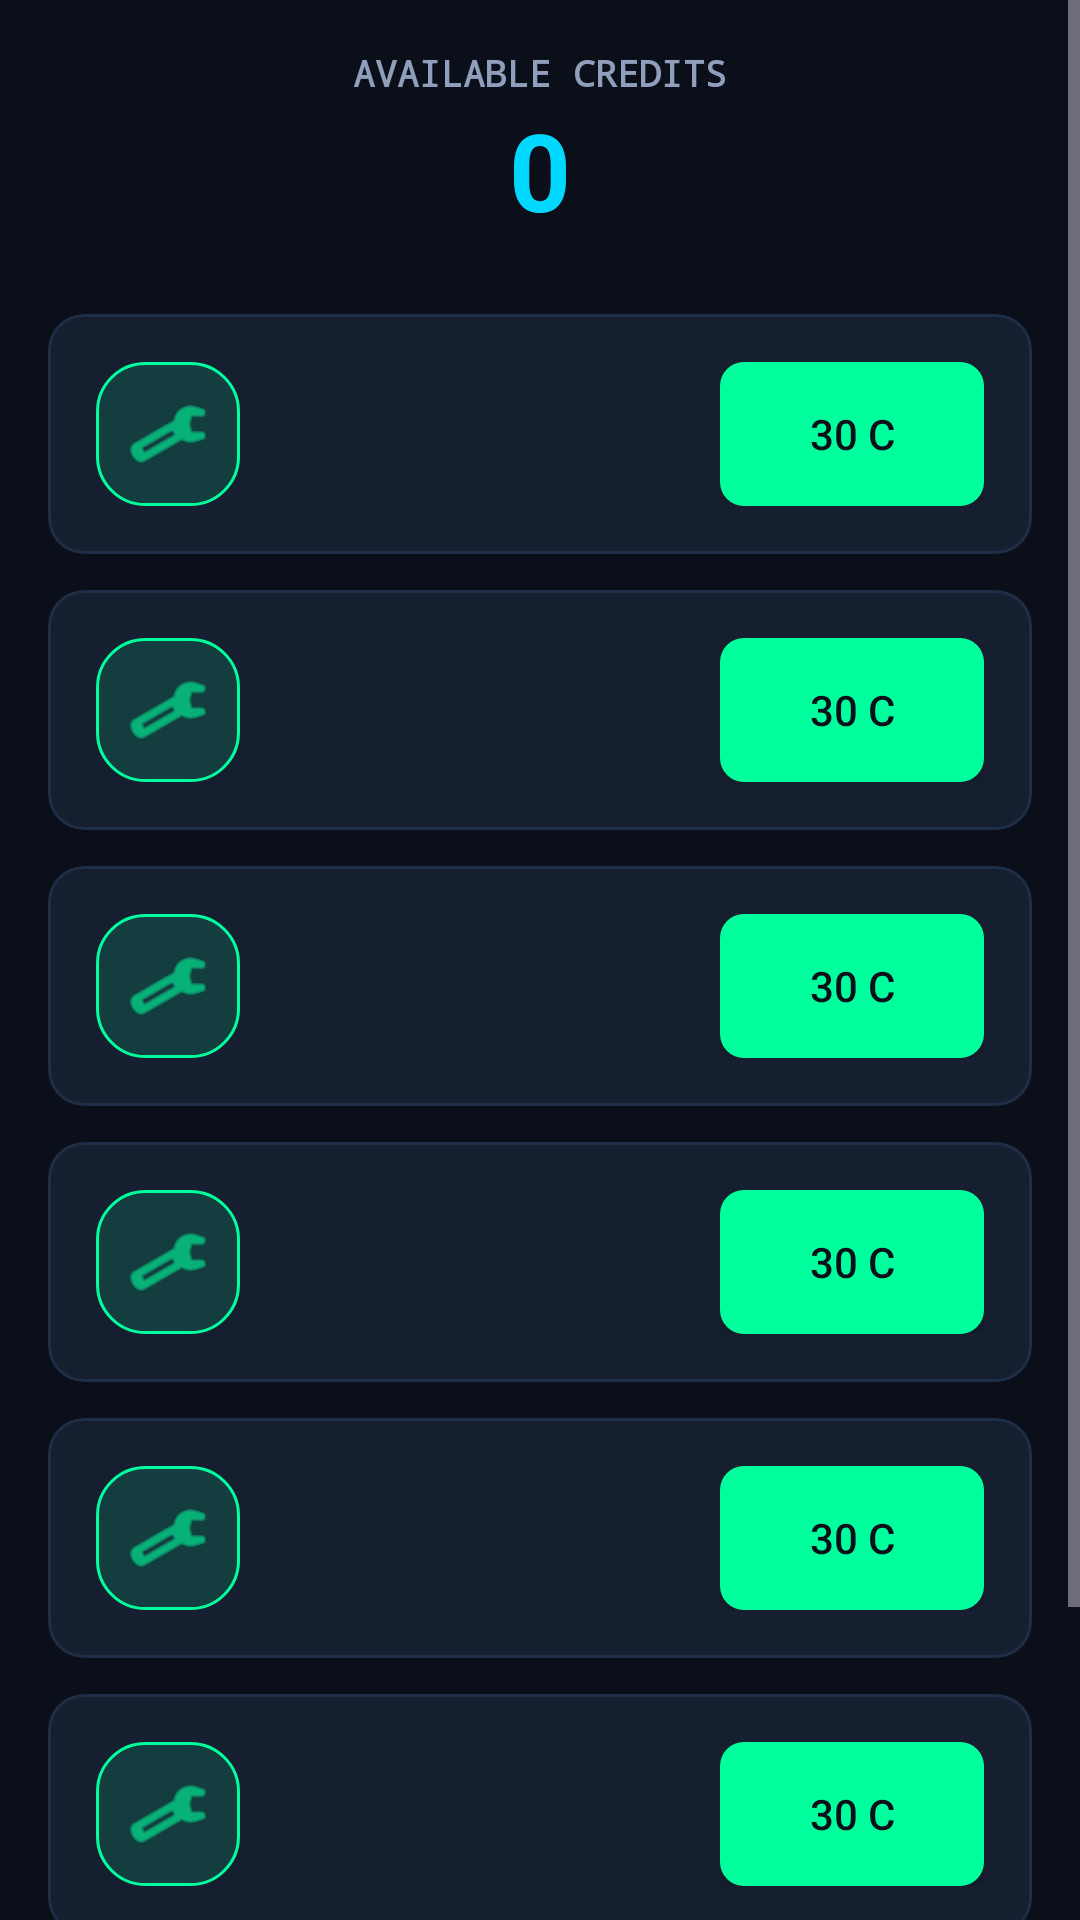

Write the Android layout XML for this screen, with the resource values it uses.
<!-- AndroidManifest.xml: application theme Theme.CyberBreach -->
<!-- res/layout/fragment_armory.xml -->
<?xml version="1.0" encoding="utf-8"?>
<ScrollView xmlns:android="http://schemas.android.com/apk/res/android"
    xmlns:app="http://schemas.android.com/apk/res-auto"
    android:layout_width="match_parent"
    android:layout_height="match_parent"
    android:background="@color/soc_background"
    android:fillViewport="true">

    <LinearLayout
        android:layout_width="match_parent"
        android:layout_height="wrap_content"
        android:orientation="vertical"
        android:padding="16dp">

        <LinearLayout
            android:layout_width="match_parent"
            android:layout_height="wrap_content"
            android:gravity="center"
            android:layout_marginBottom="24dp"
            android:orientation="vertical">

            <TextView
                android:layout_width="wrap_content"
                android:layout_height="wrap_content"
                android:text="AVAILABLE CREDITS"
                android:textColor="@color/soc_text_secondary"
                android:fontFamily="monospace"
                android:textSize="12sp"
                android:textStyle="bold" />

            <TextView
                android:id="@+id/tvCredits"
                android:layout_width="wrap_content"
                android:layout_height="wrap_content"
                android:text="0"
                android:textColor="@color/soc_accent_cyan"
                android:textSize="36sp"
                android:textStyle="bold" />
        </LinearLayout>

        
        <LinearLayout
            android:id="@+id/toolsContainer"
            android:layout_width="match_parent"
            android:layout_height="wrap_content"
            android:orientation="vertical">

            
            <include layout="@layout/item_armory_tool" android:id="@+id/cardAnalyzer" />
            <include layout="@layout/item_armory_tool" android:id="@+id/cardFirewall" />
            <include layout="@layout/item_armory_tool" android:id="@+id/cardFilter" />
            <include layout="@layout/item_armory_tool" android:id="@+id/cardPatch" />
            <include layout="@layout/item_armory_tool" android:id="@+id/cardIsolation" />
            <include layout="@layout/item_armory_tool" android:id="@+id/cardEmail" />
            <include layout="@layout/item_armory_tool" android:id="@+id/cardCrypto" />

        </LinearLayout>
    </LinearLayout>
</ScrollView>
<!-- res/layout/item_armory_tool.xml (included above) -->
<?xml version="1.0" encoding="utf-8"?>
<com.google.android.material.card.MaterialCardView
    xmlns:android="http://schemas.android.com/apk/res/android"
    xmlns:app="http://schemas.android.com/apk/res-auto"
    android:layout_width="match_parent"
    android:layout_height="wrap_content"
    android:layout_marginBottom="12dp"
    app:cardBackgroundColor="@color/soc_surface"
    app:strokeColor="@color/soc_surface_stroke"
    app:strokeWidth="1dp"
    app:cardCornerRadius="12dp">

    <LinearLayout
        android:layout_width="match_parent"
        android:layout_height="wrap_content"
        android:orientation="horizontal"
        android:padding="16dp"
        android:gravity="center_vertical">

        <ImageView
            android:id="@+id/ivIcon"
            android:layout_width="48dp"
            android:layout_height="48dp"
            android:background="@drawable/bg_pill_badge"
            android:padding="10dp"
            app:tint="@color/soc_primary"
            android:src="@android:drawable/ic_menu_manage" />

        <LinearLayout
            android:layout_width="0dp"
            android:layout_height="wrap_content"
            android:layout_marginStart="16dp"
            android:layout_weight="1"
            android:orientation="vertical">

            <TextView
                android:id="@+id/tvToolName"
                android:layout_width="wrap_content"
                android:layout_height="wrap_content"
                android:textColor="@color/soc_text_primary"
                android:textSize="16sp"
                android:textStyle="bold" />

            <TextView
                android:id="@+id/tvToolDesc"
                android:layout_width="wrap_content"
                android:layout_height="wrap_content"
                android:layout_marginTop="4dp"
                android:textColor="@color/soc_text_secondary"
                android:textSize="12sp" />
        </LinearLayout>

        <Button
            android:id="@+id/btnUpgrade"
            android:layout_width="wrap_content"
            android:layout_height="wrap_content"
            android:layout_marginStart="8dp"
            android:text="30 C"
            android:textColor="@color/soc_background"
            android:background="@drawable/bg_neon_button" />

    </LinearLayout>
</com.google.android.material.card.MaterialCardView>
<!-- resources referenced by this layout -->
<resources>
  <color name="soc_accent_cyan">#00D8FF</color>
  <color name="soc_background">#0B0F19</color>
  <color name="soc_primary">#00FF9D</color>
  <color name="soc_surface">#161F30</color>
  <color name="soc_surface_stroke">#1F2E47</color>
  <color name="soc_text_primary">#FFFFFF</color>
  <color name="soc_text_secondary">#8E9EBB</color>
  <!-- drawable bg_neon_button (drawable) -->
  <?xml version="1.0" encoding="utf-8"?>
  <ripple xmlns:android="http://schemas.android.com/apk/res/android"
      android:color="@color/soc_background">
      <item>
          <shape android:shape="rectangle">
              <solid android:color="@color/soc_primary" />
              <corners android:radius="8dp" />
          </shape>
      </item>
  </ripple>
  <!-- drawable bg_pill_badge (drawable) -->
  <?xml version="1.0" encoding="utf-8"?>
  <shape xmlns:android="http://schemas.android.com/apk/res/android"
      android:shape="rectangle">
      <solid android:color="@color/soc_transparent_primary" />
      <stroke
          android:width="1dp"
          android:color="@color/soc_primary" />
      <corners android:radius="16dp" />
  </shape>
  <style name="Theme.CyberBreach" parent="Base.Theme.CyberBreach" />
  <color name="soc_transparent_primary">#2200FF9D</color>
  <style name="Base.Theme.CyberBreach" parent="Theme.Material3.Dark.NoActionBar">
          <item name="colorPrimary">@color/soc_primary</item>
          <item name="colorOnPrimary">#000000</item>
          <item name="colorPrimaryContainer">@color/soc_transparent_primary</item>
          <item name="colorOnPrimaryContainer">@color/soc_primary</item>
  
          <item name="colorSecondary">@color/soc_accent_cyan</item>
          <item name="colorOnSecondary">#000000</item>
  
          <item name="colorError">@color/soc_critical</item>
          <item name="colorOnError">#FFFFFF</item>
  
          <item name="android:colorBackground">@color/soc_background</item>
          <item name="colorOnBackground">@color/soc_text_primary</item>
          <item name="colorSurface">@color/soc_surface</item>
          <item name="colorOnSurface">@color/soc_text_primary</item>
          <item name="colorSurfaceVariant">@color/soc_surface</item>
          <item name="colorOnSurfaceVariant">@color/soc_text_secondary</item>
          <item name="colorOutline">@color/soc_surface_stroke</item>
          
          <item name="android:statusBarColor">@color/soc_background</item>
          <item name="android:navigationBarColor">@color/soc_surface</item>
      </style>
  <color name="soc_critical">#FF3B30</color>
</resources>
